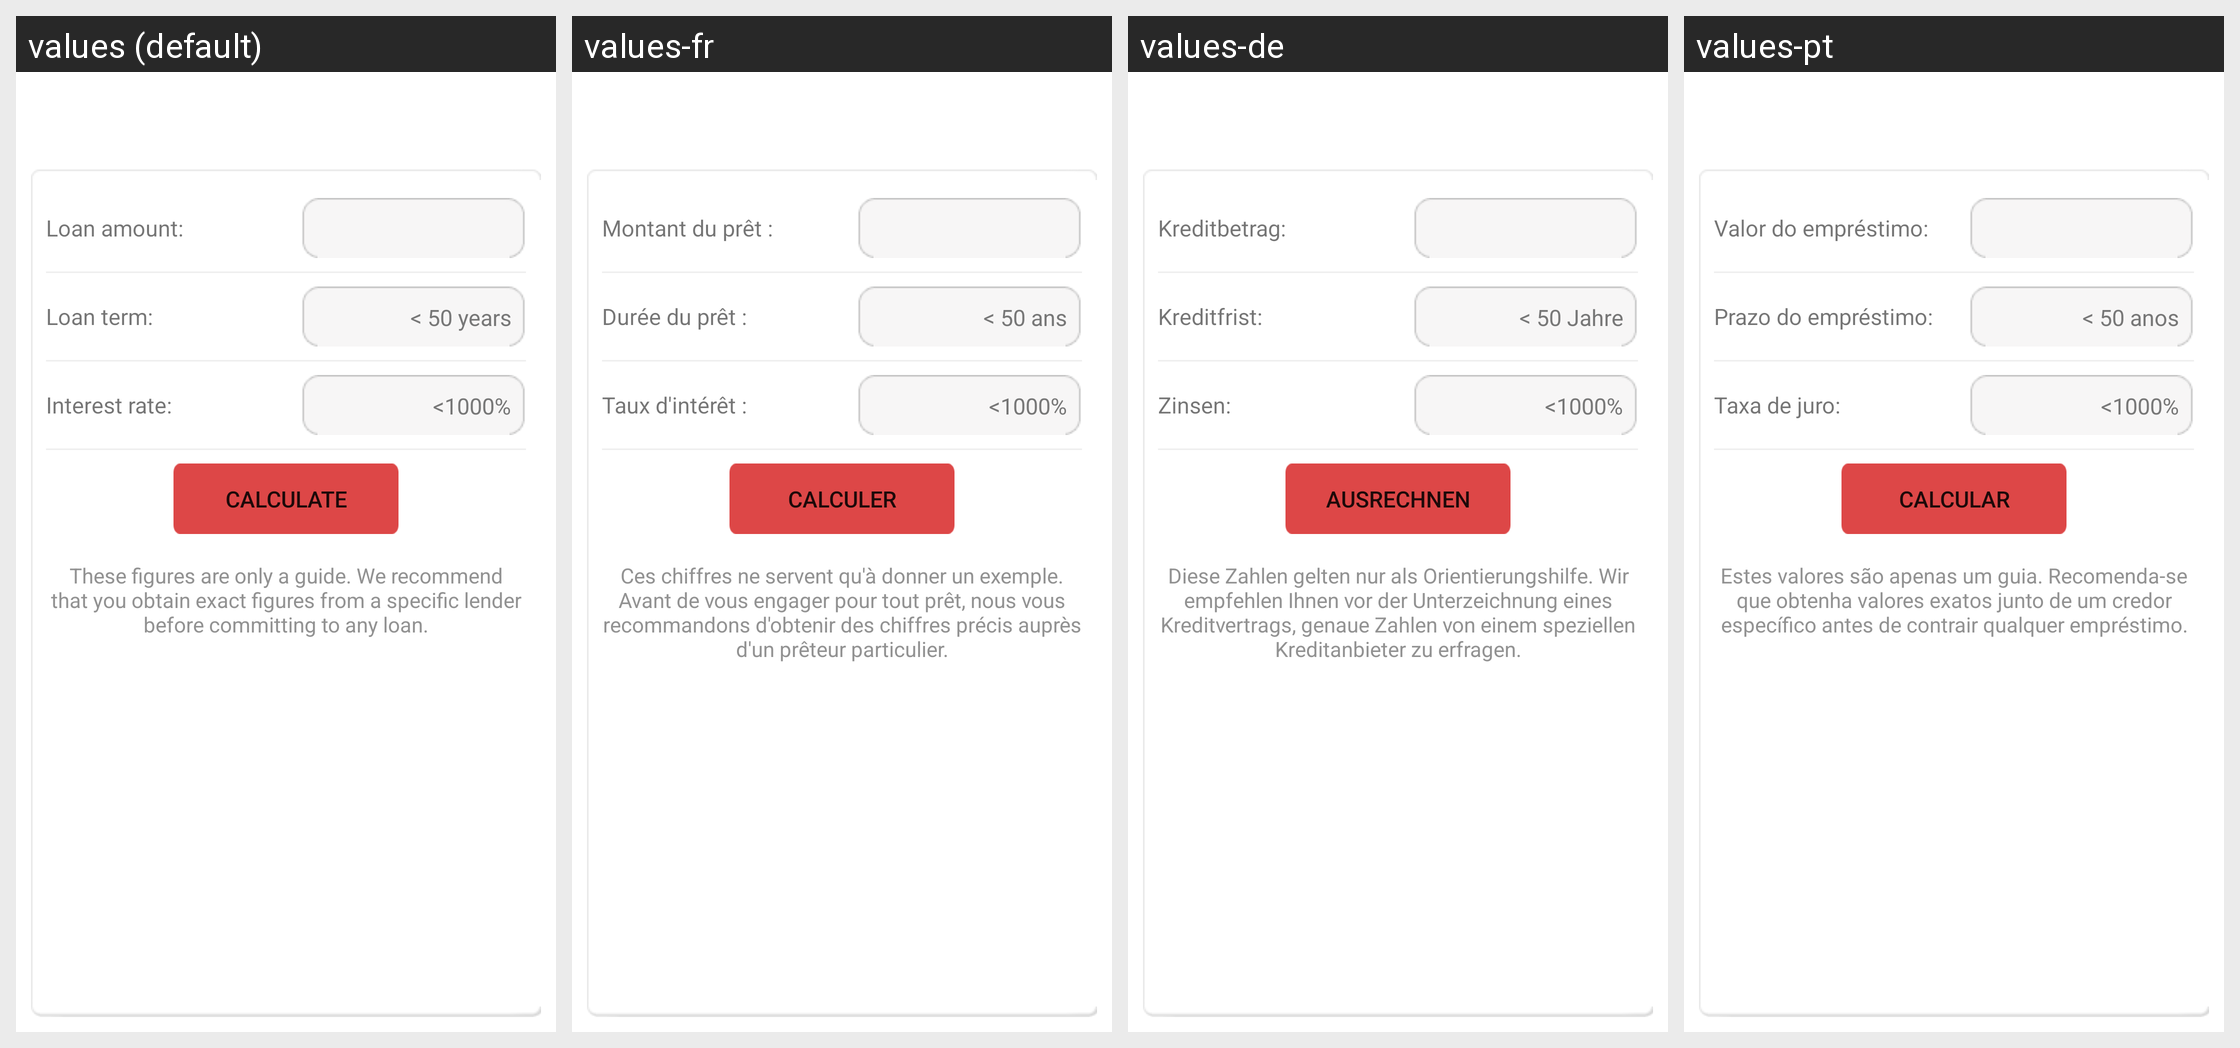

Here is an Android app screen in its default locale and in the app's own translations. Write out the translated-string differences for the strings that appear on this screen.
Android screen res/layout/mortgage_calculator_layout_new.xml rendered under 4 locales, left to right: values (default), values-fr, values-de, values-pt. Device: Nexus 5 (rendered at 1080×1920; each locale shown at half size, 540×960, under a caption strip naming it); theme Theme.MaterialComponents.DayNight.NoActionBar.
Other locales in the repository, not shown: values-ar, values-ca, values-cs, values-da, values-da-rDK, values-el, values-en-rAU, values-en-rGB, values-es, values-fi, values-fr-rCA, values-he, values-hu, values-in, values-it, values-iw, values-iw-rIL, values-ja, values-ko, values-nb, values-nl, values-nn, values-no, values-pl, values-pt-rBR, values-ro, values-ru, values-sv, values-sv-rSE, values-tr, values-tw, values-zh, values-zh-rCN, values-zh-rTW.
Strings drawn on this screen, with the default value and each locale's value (text and hints the layout hard-codes, and strings that could not be matched under every locale, appear in the picture but are not listed):

loan_amount
  values: Loan amount:
  values-fr: Montant du prêt :
  values-de: Kreditbetrag:
  values-pt: Valor do empréstimo:

loan_term
  values: Loan term:
  values-fr: Durée du prêt :
  values-de: Kreditfrist:
  values-pt: Prazo do empréstimo:

loan_term_input_hint
  values: < 50 years
  values-fr: < 50 ans
  values-de: < 50 Jahre
  values-pt: < 50 anos

interest_rate
  values: Interest rate:
  values-fr: Taux d'intérêt :
  values-de: Zinsen:
  values-pt: Taxa de juro:

calculate
  values: Calculate
  values-fr: Calculer
  values-de: Ausrechnen
  values-pt: Calcular

disclaimer_label
  values: These figures are only a guide. We recommend that you obtain exact figures from a specific lender before committing to any loan.
  values-fr: Ces chiffres ne servent qu'à donner un exemple. Avant de vous engager pour tout prêt, nous vous recommandons d'obtenir des chiffres précis auprès d'un prêteur particulier.
  values-de: Diese Zahlen gelten nur als Orientierungshilfe. Wir empfehlen Ihnen vor der Unterzeichnung eines Kreditvertrags, genaue Zahlen von einem speziellen Kreditanbieter zu erfragen.
  values-pt: Estes valores são apenas um guia. Recomenda-se que obtenha valores exatos junto de um credor específico antes de contrair qualquer empréstimo.
